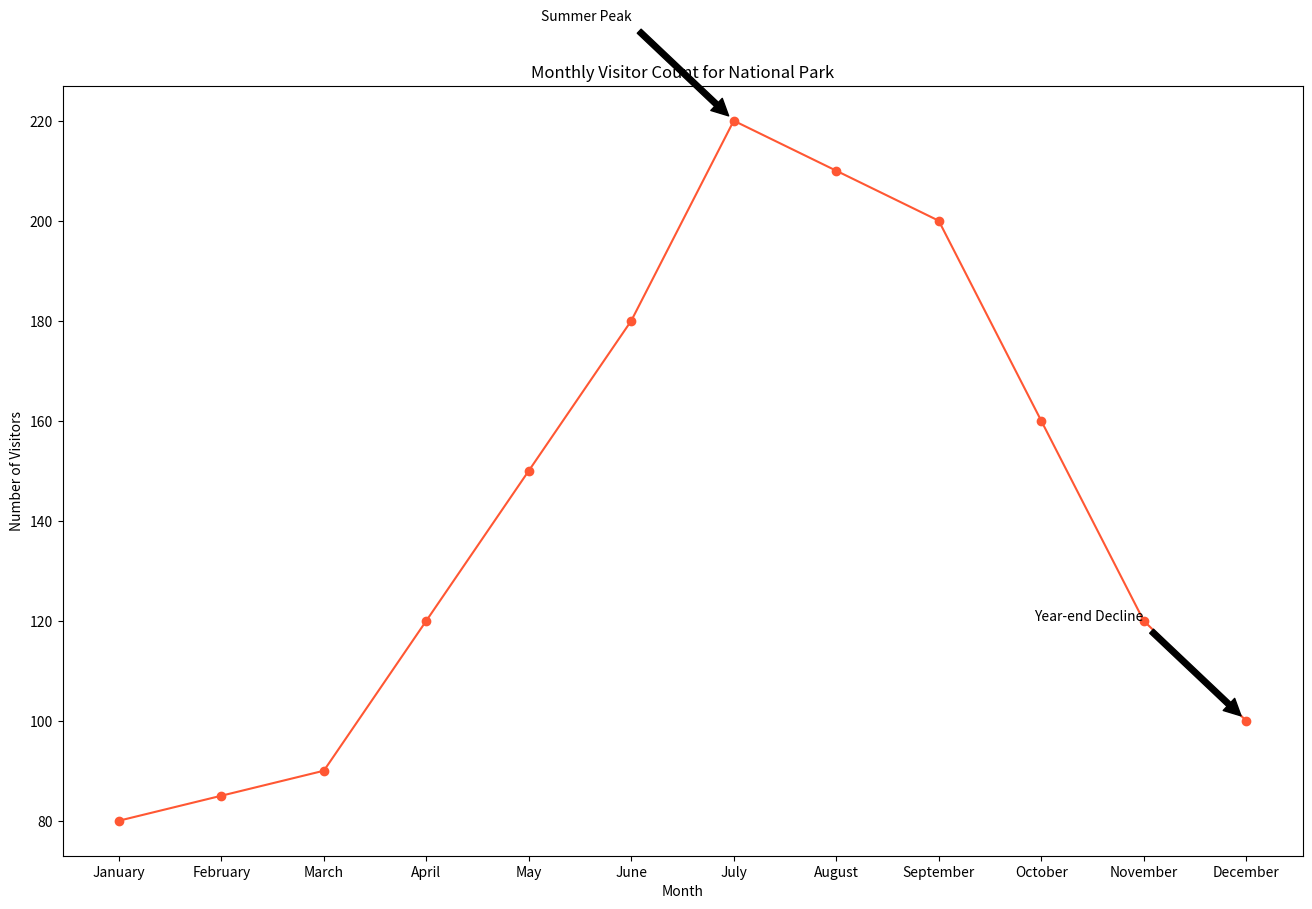

This chart was generated by the following Python code:

import matplotlib.pyplot as plt

# Data
months = ["January", "February", "March", "April", "May", "June", "July", "August", "September", "October", "November", "December"]
visitors = [80, 85, 90, 120, 150, 180, 220, 210, 200, 160, 120, 100]

plt.figure(figsize=(16, 10))

# Plotting the line chart
plt.plot(months, visitors, color="#FF5733", marker='o')

# Adding annotations for specific points
plt.annotate('Summer Peak', xy=('July', 220), xytext=('June', 240),
             arrowprops=dict(facecolor='black', shrink=0.05),
             horizontalalignment='right')
plt.annotate('Year-end Decline', xy=('December', 100), xytext=('November', 120),
             arrowprops=dict(facecolor='black', shrink=0.05),
             horizontalalignment='right')

# Title and labels
plt.title('Monthly Visitor Count for National Park')
plt.xlabel('Month')
plt.ylabel('Number of Visitors')

# Show the chart
plt.show()
